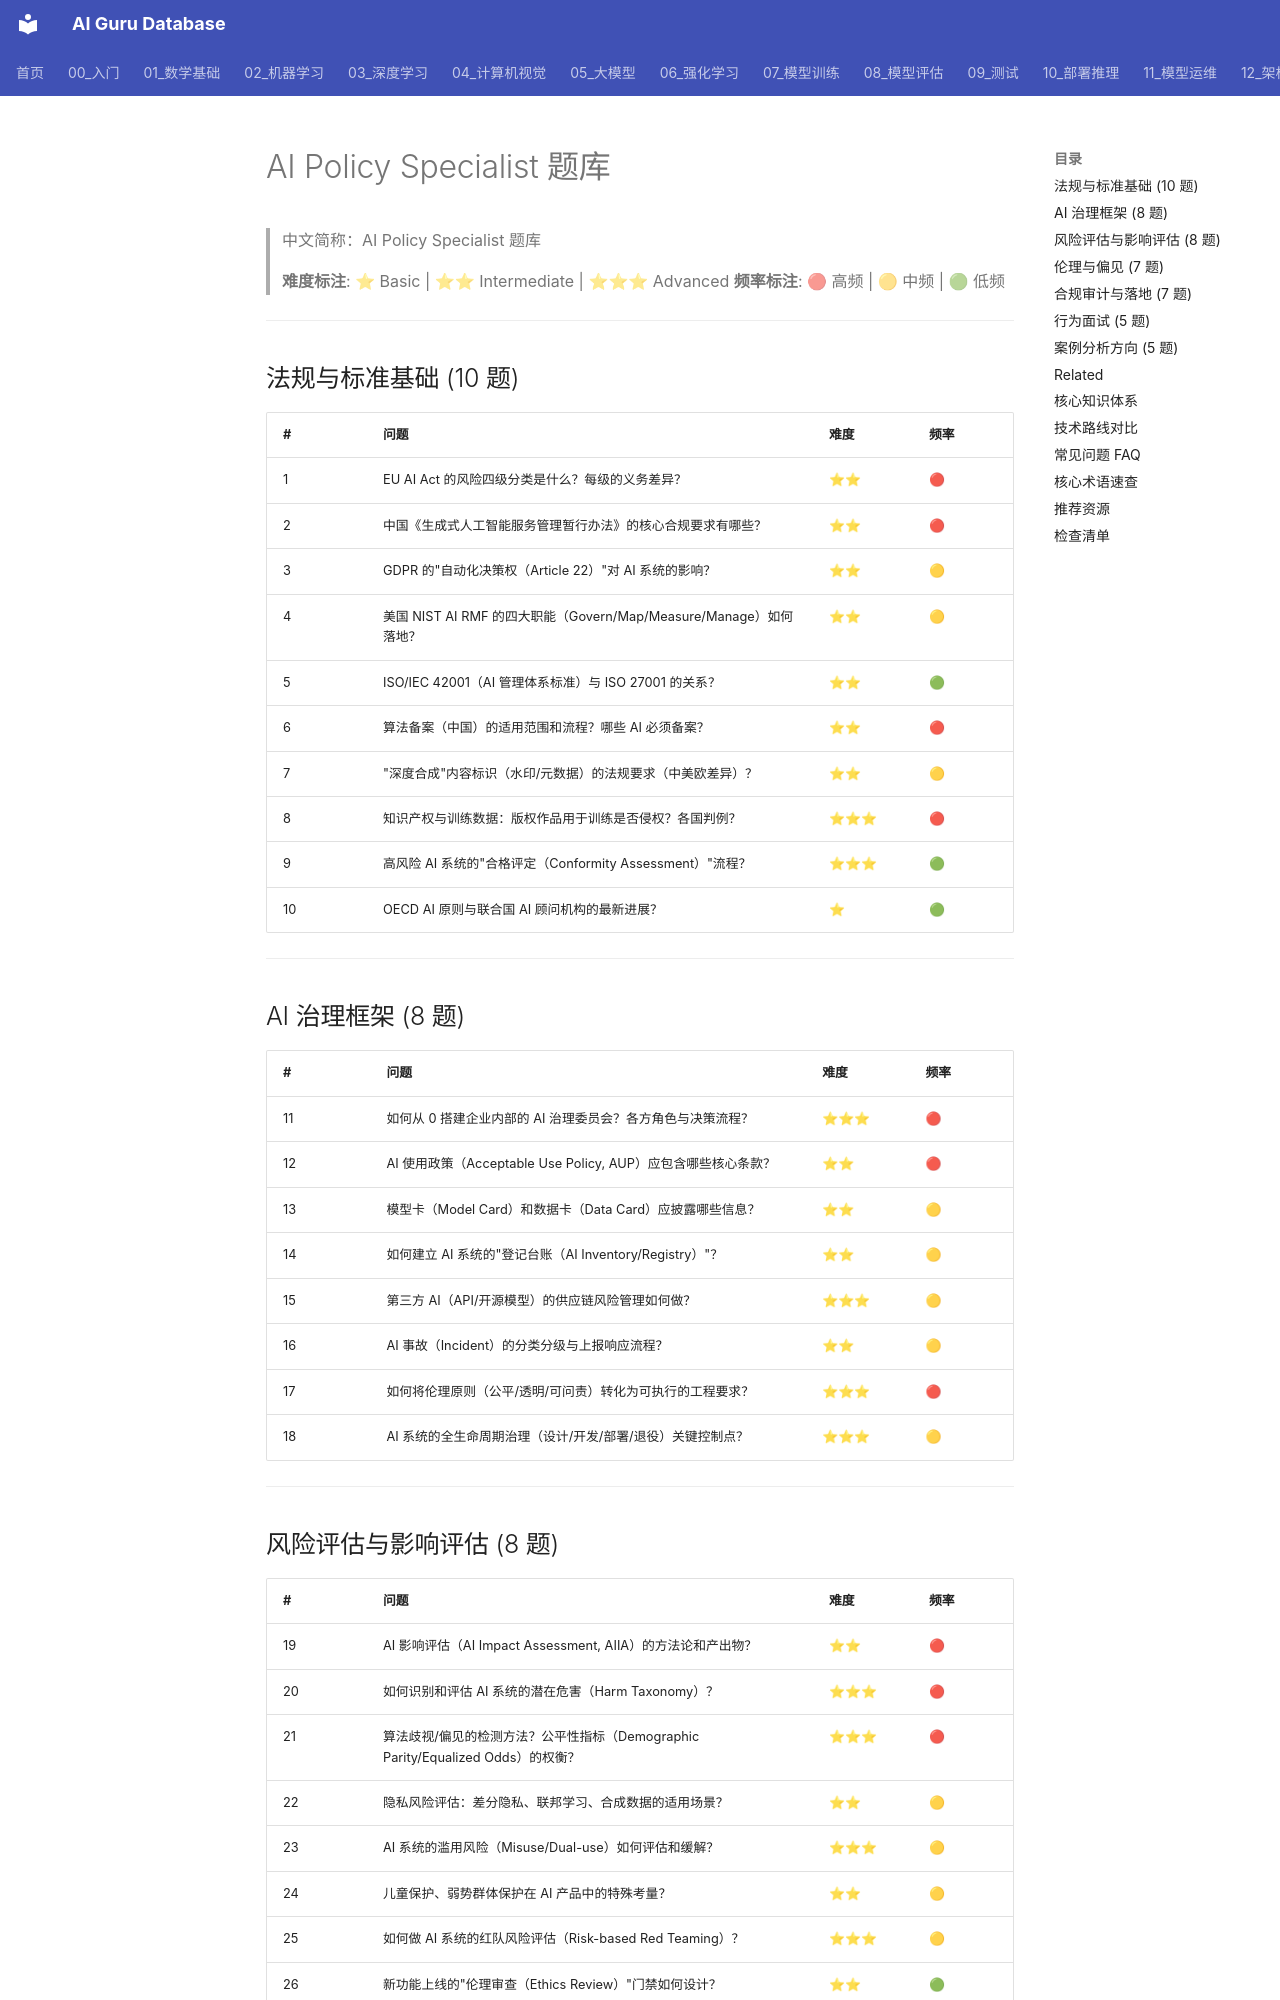

repository: ai-guru-global/ai-guru-database · page: 21_面试岗位/05_AI政策专家/05_question_bank/index.html · generator: mkdocs

---
title: AI Policy Specialist 题库
category: 21-interviews-ai-policy-specialist
tags: ["interviews", "career", "ai-policy", "governance", "compliance", "ai-ethics", "regulation", "risk"]
summary: "AI Policy Specialist 面试题库，覆盖 AI 法规（EU AI Act/生成式AI办法）、治理框架、风险评估、伦理偏见、合规审计与国际对标，含难度与频率标注。"
created: 2026-07-23
updated: 2026-07-23
tier: supporting
sources: []
name_zh: "AI Policy Specialist 题库"
---

# AI Policy Specialist 题库

> 中文简称：AI Policy Specialist 题库

> **难度标注**: ⭐ Basic | ⭐⭐ Intermediate | ⭐⭐⭐ Advanced
> **频率标注**: 🔴 高频 | 🟡 中频 | 🟢 低频

---

## 法规与标准基础 (10 题)

| # | 问题 | 难度 | 频率 |
|---|------|------|------|
| 1 | EU AI Act 的风险四级分类是什么？每级的义务差异？ | ⭐⭐ | 🔴 |
| 2 | 中国《生成式人工智能服务管理暂行办法》的核心合规要求有哪些？ | ⭐⭐ | 🔴 |
| 3 | GDPR 的"自动化决策权（Article 22）"对 AI 系统的影响？ | ⭐⭐ | 🟡 |
| 4 | 美国 NIST AI RMF 的四大职能（Govern/Map/Measure/Manage）如何落地？ | ⭐⭐ | 🟡 |
| 5 | ISO/IEC 42001（AI 管理体系标准）与 ISO 27001 的关系？ | ⭐⭐ | 🟢 |
| 6 | 算法备案（中国）的适用范围和流程？哪些 AI 必须备案？ | ⭐⭐ | 🔴 |
| 7 | "深度合成"内容标识（水印/元数据）的法规要求（中美欧差异）？ | ⭐⭐ | 🟡 |
| 8 | 知识产权与训练数据：版权作品用于训练是否侵权？各国判例？ | ⭐⭐⭐ | 🔴 |
| 9 | 高风险 AI 系统的"合格评定（Conformity Assessment）"流程？ | ⭐⭐⭐ | 🟢 |
| 10 | OECD AI 原则与联合国 AI 顾问机构的最新进展？ | ⭐ | 🟢 |

---

## AI 治理框架 (8 题)

| # | 问题 | 难度 | 频率 |
|---|------|------|------|
| 11 | 如何从 0 搭建企业内部的 AI 治理委员会？各方角色与决策流程？ | ⭐⭐⭐ | 🔴 |
| 12 | AI 使用政策（Acceptable Use Policy, AUP）应包含哪些核心条款？ | ⭐⭐ | 🔴 |
| 13 | 模型卡（Model Card）和数据卡（Data Card）应披露哪些信息？ | ⭐⭐ | 🟡 |
| 14 | 如何建立 AI 系统的"登记台账（AI Inventory/Registry）"？ | ⭐⭐ | 🟡 |
| 15 | 第三方 AI（API/开源模型）的供应链风险管理如何做？ | ⭐⭐⭐ | 🟡 |
| 16 | AI 事故（Incident）的分类分级与上报响应流程？ | ⭐⭐ | 🟡 |
| 17 | 如何将伦理原则（公平/透明/可问责）转化为可执行的工程要求？ | ⭐⭐⭐ | 🔴 |
| 18 | AI 系统的全生命周期治理（设计/开发/部署/退役）关键控制点？ | ⭐⭐⭐ | 🟡 |

---
